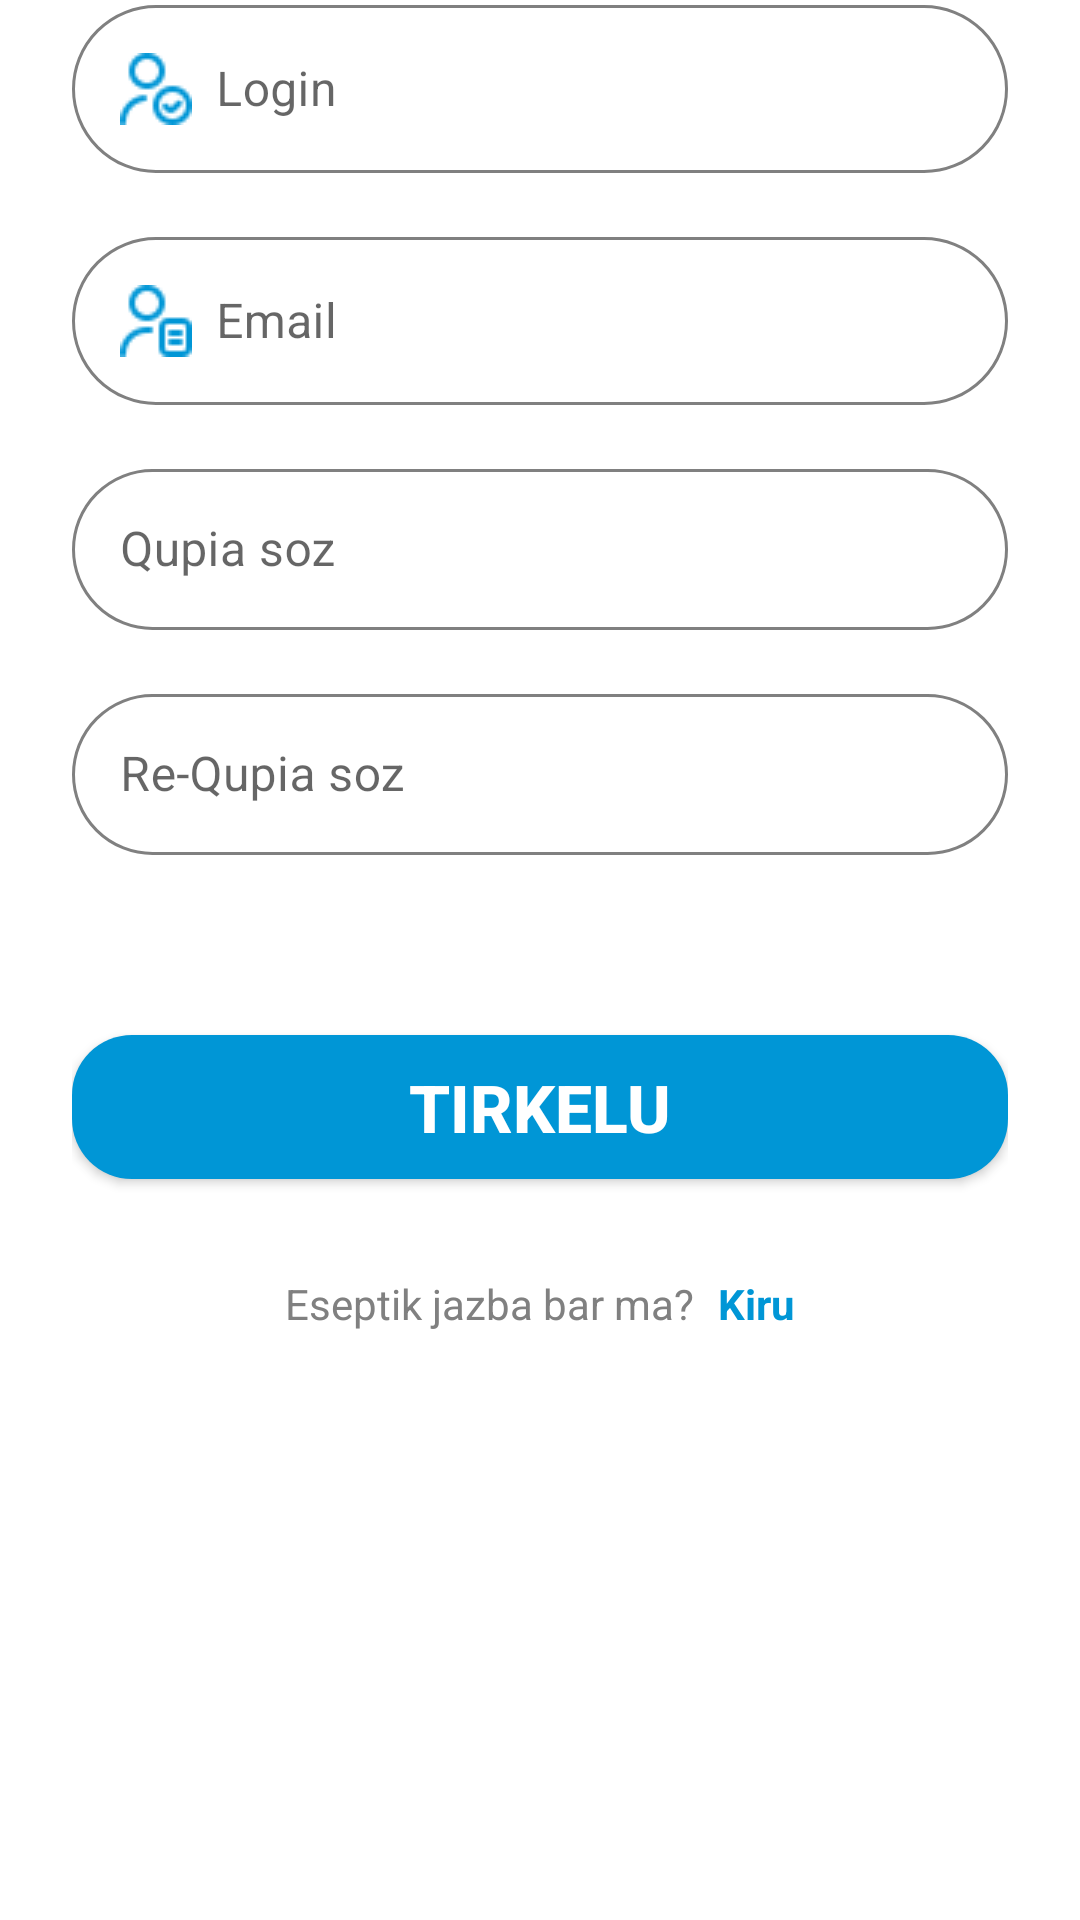

Produce the Android XML layout that renders to this screen, including the resource entries it uses.
<!-- AndroidManifest.xml: application theme Theme.QazStore -->
<!-- res/layout/activity_registration.xml -->
<androidx.constraintlayout.widget.ConstraintLayout
    xmlns:android="http://schemas.android.com/apk/res/android"
    xmlns:app="http://schemas.android.com/apk/res-auto"
    xmlns:tools="http://schemas.android.com/tools"
    android:layout_width="match_parent"
    android:layout_height="match_parent"
    tools:context=".Activity.RegistrationActivity"
    android:background="#0096D6">

    

    
    <TextView
        android:id="@+id/welcomeText"
        android:layout_width="wrap_content"
        android:layout_height="wrap_content"
        android:layout_marginStart="16dp"
        android:layout_marginTop="16dp"
        android:text="Tirkelu \nBeti"
        android:textColor="#FFFFFF"
        android:textSize="33sp"
        android:textStyle="bold"
        app:layout_constraintStart_toStartOf="parent"
        app:layout_constraintTop_toTopOf="parent" />

    <LinearLayout
        android:id="@+id/contentContainer"
        android:layout_width="0dp"
        android:layout_height="700dp"
        android:background="@drawable/white_card_bg"
        android:elevation="4dp"
        android:orientation="vertical"
        android:padding="24dp"
        app:layout_constraintBottom_toBottomOf="parent"
        app:layout_constraintEnd_toEndOf="parent"
        app:layout_constraintStart_toStartOf="parent">

        
        <com.google.android.material.textfield.TextInputLayout
            style="@style/Widget.MaterialComponents.TextInputLayout.OutlinedBox"
            android:layout_width="match_parent"
            android:layout_height="wrap_content"
            android:layout_marginTop="32dp">

            <com.google.android.material.textfield.TextInputEditText
                android:id="@+id/loginTxt"
                android:layout_width="match_parent"
                android:layout_height="wrap_content"
                android:background="@drawable/stroke_bg"
                android:drawableStart="@drawable/login"
                android:drawablePadding="8dp"
                android:hint="Login"
                android:drawableTint="#0096D6"
                android:inputType="textPersonName"
                android:padding="16dp"
                android:textColorHint="#808080" />
        </com.google.android.material.textfield.TextInputLayout>

        
        <com.google.android.material.textfield.TextInputLayout
            style="@style/Widget.MaterialComponents.TextInputLayout.OutlinedBox"
            android:layout_width="match_parent"
            android:layout_height="wrap_content"
            android:layout_marginTop="16dp">

            <com.google.android.material.textfield.TextInputEditText
                android:id="@+id/emailTxt"
                android:layout_width="match_parent"
                android:layout_height="wrap_content"
                android:background="@drawable/stroke_bg"
                android:drawableStart="@drawable/email"
                android:drawablePadding="8dp"
                android:hint="Email"
                android:drawableTint="#0096D6"
                android:inputType="textEmailAddress"
                android:padding="16dp"
                android:textColorHint="#808080" />
        </com.google.android.material.textfield.TextInputLayout>

        
        <com.google.android.material.textfield.TextInputLayout
            style="@style/Widget.MaterialComponents.TextInputLayout.OutlinedBox"
            android:layout_width="match_parent"
            android:layout_height="wrap_content"
            android:layout_marginTop="16dp">

            <com.google.android.material.textfield.TextInputEditText
                android:id="@+id/passwordTxt"
                android:layout_width="match_parent"
                android:layout_height="wrap_content"
                android:background="@drawable/stroke_bg"
                android:drawableStart="@drawable/password"
                android:drawablePadding="8dp"
                android:hint="Qupia soz"
                android:drawableTint="#0096D6"
                android:inputType="textPassword"
                android:padding="16dp"
                android:textColorHint="#808080" />
        </com.google.android.material.textfield.TextInputLayout>

        
        <com.google.android.material.textfield.TextInputLayout
            style="@style/Widget.MaterialComponents.TextInputLayout.OutlinedBox"
            android:layout_width="match_parent"
            android:layout_height="wrap_content"
            android:layout_marginTop="16dp">

            <com.google.android.material.textfield.TextInputEditText
                android:id="@+id/confirmPasswordTxt"
                android:layout_width="match_parent"
                android:layout_height="wrap_content"
                android:background="@drawable/stroke_bg"
                android:drawableStart="@drawable/password"
                android:drawablePadding="8dp"
                android:hint="Re-Qupia soz"
                android:drawableTint="#0096D6"
                android:inputType="textPassword"
                android:padding="16dp"
                android:textColorHint="#808080" />
        </com.google.android.material.textfield.TextInputLayout>

        <androidx.appcompat.widget.AppCompatButton
            android:id="@+id/signUpButton"
            android:layout_width="match_parent"
            android:layout_height="48dp"
            android:layout_marginTop="60dp"
            android:background="@drawable/btn_bg"
            android:backgroundTint="#0096D6"
            android:text="Tirkelu"
            android:textAllCaps="true"
            android:textColor="#FFFFFF"
            android:textSize="22sp"
            android:textStyle="bold" />

        <LinearLayout
            android:layout_width="wrap_content"
            android:layout_height="wrap_content"
            android:layout_gravity="center_horizontal"
            android:layout_marginTop="32dp"
            android:orientation="horizontal">

            <TextView
                android:layout_width="wrap_content"
                android:layout_height="wrap_content"
                android:text="Eseptik jazba bar ma?"
                android:textColor="#808080" />

            <TextView
                android:id="@+id/regTxt"
                android:layout_width="wrap_content"
                android:layout_height="wrap_content"
                android:layout_marginStart="8dp"
                android:text="Kiru"
                android:textColor="         #0096D6"
                android:textStyle="bold" />
        </LinearLayout>
    </LinearLayout>
</androidx.constraintlayout.widget.ConstraintLayout>
<!-- resources referenced by this layout -->
<resources>
  <!-- drawable btn_bg (drawable) -->
  <?xml version="1.0" encoding="utf-8"?>
  <shape android:shape="rectangle" xmlns:android="http://schemas.android.com/apk/res/android">
      <solid android:color="#0096D6"/>
      <corners android:radius="20dp"/>
  </shape>
  <!-- drawable email: png bitmap (drawable, 493 bytes) -->
  <!-- drawable login: png bitmap (drawable, 607 bytes) -->
  <!-- drawable stroke_bg (drawable) -->
  <?xml version="1.0" encoding="utf-8"?>
  <selector xmlns:android="http://schemas.android.com/apk/res/android">
  <item>
      <shape android:shape="rectangle">
          <corners android:radius="50dp"/>
          <stroke android:color="#808080" android:width="1dp"/>
      </shape>
  </item>
  </selector>
  <!-- drawable white_card_bg (drawable) -->
  <?xml version="1.0" encoding="utf-8"?>
  <selector xmlns:android="http://schemas.android.com/apk/res/android">
  <item>
      <shape xmlns:android="http://schemas.android.com/apk/res/android" android:shape="rectangle">
          <solid android:color="#FFFFFF" />
          <corners android:topLeftRadius="30dp"
              android:topRightRadius="30dp"/>
      </shape>
  
  </item>
  </selector>
  <style name="Theme.QazStore" parent="Theme.MaterialComponents.DayNight.NoActionBar" />
</resources>
